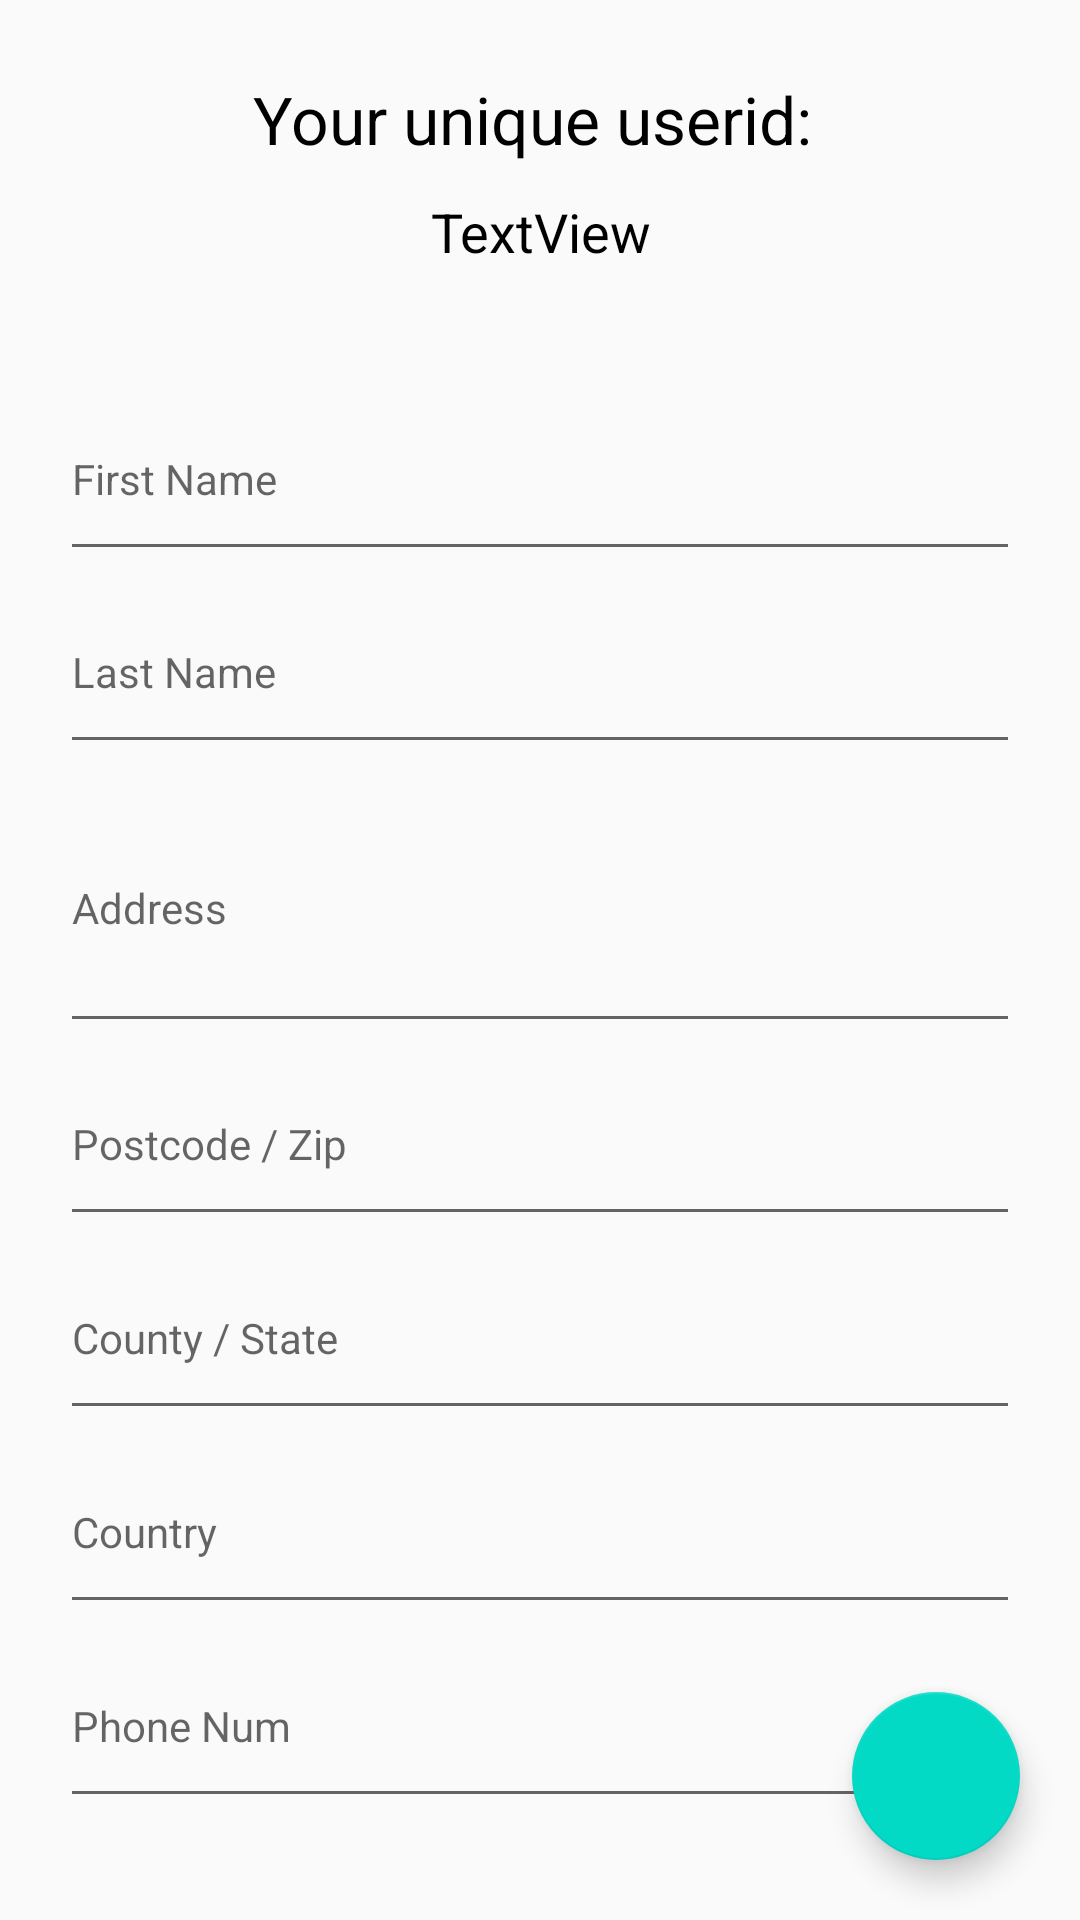

This screen was rendered from an Android layout file. Write that file and the resources it references.
<!-- AndroidManifest.xml: application theme AppTheme -->
<!-- res/layout/activity_account_details.xml -->
<?xml version="1.0" encoding="utf-8"?>
<androidx.constraintlayout.widget.ConstraintLayout xmlns:android="http://schemas.android.com/apk/res/android"
    xmlns:app="http://schemas.android.com/apk/res-auto"
    xmlns:tools="http://schemas.android.com/tools"
    android:id="@+id/coordinatorLayout2"
    android:layout_width="match_parent"
    android:layout_height="match_parent"
    tools:context=".accountDetails">

    <com.google.android.material.floatingactionbutton.FloatingActionButton
        android:id="@+id/save_btn"
        android:layout_width="wrap_content"
        android:layout_height="wrap_content"
        android:layout_marginEnd="20dp"
        android:layout_marginBottom="20dp"
        app:layout_constraintBottom_toBottomOf="parent"
        app:layout_constraintEnd_toEndOf="parent"
        app:srcCompat="@drawable/ic_save_black_24dp" />


    <TextView
        android:id="@+id/userIDTitleTextView"
        android:layout_width="268dp"
        android:layout_height="35dp"
        android:layout_marginTop="25dp"
        android:text="Your unique userid: "
        android:textAlignment="center"
        android:textColor="#000000"
        android:textSize="22sp"
        app:layout_constraintEnd_toEndOf="parent"
        app:layout_constraintStart_toStartOf="parent"
        app:layout_constraintTop_toTopOf="parent" />

    <TextView
        android:id="@+id/userIDTextView"
        android:layout_width="377dp"
        android:layout_height="36dp"
        android:layout_marginTop="5dp"
        android:text="TextView"
        android:textAlignment="center"
        android:textColor="#000000"
        android:textSize="18sp"
        app:layout_constraintEnd_toEndOf="parent"
        app:layout_constraintStart_toStartOf="parent"
        app:layout_constraintTop_toBottomOf="@+id/userIDTitleTextView" />

    <LinearLayout
        android:id="@+id/linearLayout"
        android:layout_width="320dp"
        android:layout_height="480dp"
        android:layout_marginTop="25dp"
        android:orientation="vertical"
        android:weightSum="8"
        app:layout_constraintEnd_toEndOf="parent"
        app:layout_constraintStart_toStartOf="parent"
        app:layout_constraintTop_toBottomOf="@+id/userIDTextView">

        <EditText
            android:id="@+id/fNameEditText"
            android:layout_width="match_parent"
            android:layout_height="wrap_content"
            android:layout_weight="1"
            android:ems="10"
            android:hint="First Name"
            android:inputType="textPersonName|textAutoComplete"
            android:textSize="14sp" />

        <EditText
            android:id="@+id/lnameEditText"
            android:layout_width="match_parent"
            android:layout_height="wrap_content"
            android:layout_weight="1"
            android:ems="10"
            android:hint="Last Name"
            android:inputType="textPersonName|textAutoComplete"
            android:textSize="14sp" />

        <EditText
            android:id="@+id/addressEditText"
            android:layout_width="match_parent"
            android:layout_height="wrap_content"
            android:layout_weight="2"
            android:ems="10"
            android:hint="Address"
            android:inputType="textPostalAddress"
            android:textSize="14sp" />

        <EditText
            android:id="@+id/postcodeZipEditText"
            android:layout_width="match_parent"
            android:layout_height="wrap_content"
            android:layout_weight="1"
            android:ems="10"
            android:hint="Postcode / Zip"
            android:inputType="textPersonName"
            android:textSize="14sp" />

        <EditText
            android:id="@+id/countyStateEditText"
            android:layout_width="match_parent"
            android:layout_height="wrap_content"
            android:layout_weight="1"
            android:ems="10"
            android:hint="County / State"
            android:inputType="textPersonName"
            android:textSize="14sp" />

        <EditText
            android:id="@+id/countryEditText"
            android:layout_width="match_parent"
            android:layout_height="wrap_content"
            android:layout_weight="1"
            android:ems="10"
            android:hint="Country"
            android:inputType="textPersonName"
            android:textSize="14sp" />

        <EditText
            android:id="@+id/phoneNumEditText"
            android:layout_width="match_parent"
            android:layout_height="wrap_content"
            android:layout_weight="1"
            android:ems="10"
            android:hint="Phone Num"
            android:inputType="textPersonName"
            android:textSize="14sp" />

    </LinearLayout>

</androidx.constraintlayout.widget.ConstraintLayout>
<!-- resources referenced by this layout -->
<resources>
  <style name="AppTheme" parent="Theme.AppCompat.Light.NoActionBar">
          
          <item name="colorPrimary">@color/colorPrimary</item>
          <item name="colorPrimaryDark">#424C55</item>
          <item name="colorAccent">@color/colorAccent</item>
      </style>
  <!-- not gathered from this repository: default colours our renderer supplied (Android Studio template values) -->
  <color name="colorPrimary">#FF6200EE</color>
  <color name="colorAccent">#FF03DAC5</color>
</resources>
